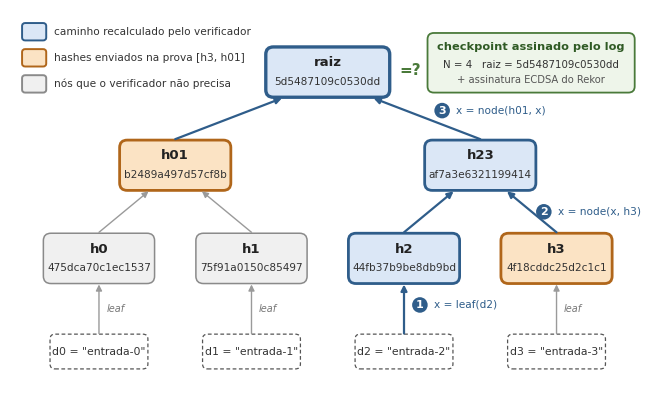

Generate this figure with matplotlib: (Note: this script raises an exception after producing the figure.)
import matplotlib
matplotlib.use("Agg")
import matplotlib.pyplot as plt
from matplotlib.patches import FancyBboxPatch, FancyArrowPatch
plt.rcParams["font.family"] = "Arial"

CAM = ("#dbe7f6", "#2f5d8a")   # caminho recalculado
PRO = ("#fbe3c4", "#b0661a")   # hashes da prova
OUT = ("#f0f0f0", "#8a8a8a")   # não usados
DAD = ("#ffffff", "#555555")

fig, ax = plt.subplots(figsize=(8.2, 5.0), dpi=220)
ax.set_xlim(0, 100); ax.set_ylim(0, 62); ax.axis("off")

W, H = 17, 7.6


def no(x, y, nome, valor, cor, lw=1.3, w=W, h=H):
    ax.add_patch(FancyBboxPatch((x - w / 2, y - h / 2), w, h, boxstyle="round,pad=0.25,rounding_size=1.2",
                                fc=cor[0], ec=cor[1], lw=lw))
    ax.text(x, y + 1.5, nome, ha="center", va="center", fontsize=9.5, weight="bold", color="#222")
    ax.text(x, y - 1.6, valor, ha="center", va="center", fontsize=7.6, family="Consolas", color="#333")


def seta(x1, y1, x2, y2, cor="#9a9a9a", lw=1.1):
    ax.add_patch(FancyArrowPatch((x1, y1), (x2, y2), arrowstyle="-|>", mutation_scale=9, color=cor, lw=lw,
                                 shrinkA=0, shrinkB=0))


xs = [14, 38, 62, 86]
yL, yM, yR, yD = 22, 37, 52, 7
# dados
for i, x in enumerate(xs):
    w = 15
    ax.add_patch(FancyBboxPatch((x - w / 2, yD - 2.6), w, 5.2, boxstyle="round,pad=0.2,rounding_size=0.8",
                                fc=DAD[0], ec=DAD[1], lw=0.9, ls=(0, (3, 2))))
    ax.text(x, yD, f'd{i} = "entrada-{i}"', ha="center", va="center", fontsize=7.8, color="#333")
    c = CAM[1] if i == 2 else "#9a9a9a"
    seta(x, yD + 2.9, x, yL - H / 2 - 0.4, c, 1.6 if i == 2 else 1.0)
    if i != 2:
        ax.text(x + 1.2, (yD + yL) / 2 - 1.2, "leaf", fontsize=7, color="#777", style="italic")

folhas = [("h0", "475dca70c1ec1537", OUT), ("h1", "75f91a0150c85497", OUT),
          ("h2", "44fb37b9be8db9bd", CAM), ("h3", "4f18cddc25d2c1c1", PRO)]
for x, (n, v, c) in zip(xs, folhas):
    no(x, yL, n, v, c, lw=2.0 if c != OUT else 1.1)

mx = [26, 74]
no(mx[0], yM, "h01", "b2489a497d57cf8b", PRO, lw=2.0)
no(mx[1], yM, "h23", "af7a3e6321199414", CAM, lw=2.0)
no(50, yR, "raiz", "5d5487109c0530dd", CAM, lw=2.4, w=19)

# arestas
for x, m, cam in [(xs[0], mx[0], False), (xs[1], mx[0], False), (xs[2], mx[1], True), (xs[3], mx[1], True)]:
    seta(x, yL + H / 2 + 0.4, m + (x - m) * 0.35, yM - H / 2 - 0.4, CAM[1] if cam else "#9a9a9a", 1.6 if cam else 1.0)
for m, cam in [(mx[0], True), (mx[1], True)]:
    seta(m, yM + H / 2 + 0.4, 50 + (m - 50) * 0.3, yR - H / 2 - 0.4, CAM[1], 1.6)

# passos
def passo(x, y, k, txt, ha="left"):
    ax.text(x, y, k, ha="center", va="center", fontsize=8, weight="bold", color="white",
            bbox=dict(boxstyle="circle,pad=0.25", fc=CAM[1], ec="none"))
    ax.text(x + (2.2 if ha == "left" else -2.2), y, txt, ha=ha, va="center", fontsize=7.6, color=CAM[1])

passo(64.5, 14.5, "1", "x = leaf(d2)")
passo(84, 29.5, "2", "x = node(x, h3)")
passo(68, 45.8, "3", "x = node(h01, x)")

# checkpoint
ax.add_patch(FancyBboxPatch((66, 49), 32, 9, boxstyle="round,pad=0.3,rounding_size=1",
                            fc="#eef5ea", ec="#4a7a3a", lw=1.3))
ax.text(82, 55.6, "checkpoint assinado pelo log", ha="center", fontsize=8.2, weight="bold", color="#2f5a24")
ax.text(82, 52.6, "N = 4   raiz = 5d5487109c0530dd", ha="center", fontsize=7.4, family="Consolas", color="#333")
ax.text(82, 50.2, "+ assinatura ECDSA do Rekor", ha="center", fontsize=7.2, color="#555")
ax.text(62.9, yR + 0.3, "=?", fontsize=11, color="#4a7a3a", ha="center", va="center", weight="bold")

# legenda
lg = [(CAM, "caminho recalculado pelo verificador"), (PRO, "hashes enviados na prova [h3, h01]"),
      (OUT, "nós que o verificador não precisa")]
for k, (c, t) in enumerate(lg):
    y = 58.5 - k * 4.2
    ax.add_patch(FancyBboxPatch((2, y - 1.3), 3.6, 2.6, boxstyle="round,pad=0.1,rounding_size=0.5",
                                fc=c[0], ec=c[1], lw=1.4))
    ax.text(7, y, t, va="center", fontsize=7.6, color="#333")

import os
fig.savefig(os.path.join(os.path.dirname(os.path.abspath(__file__)), "fig-merkle-2.8.png"), bbox_inches="tight", pad_inches=0.08, facecolor="white")
